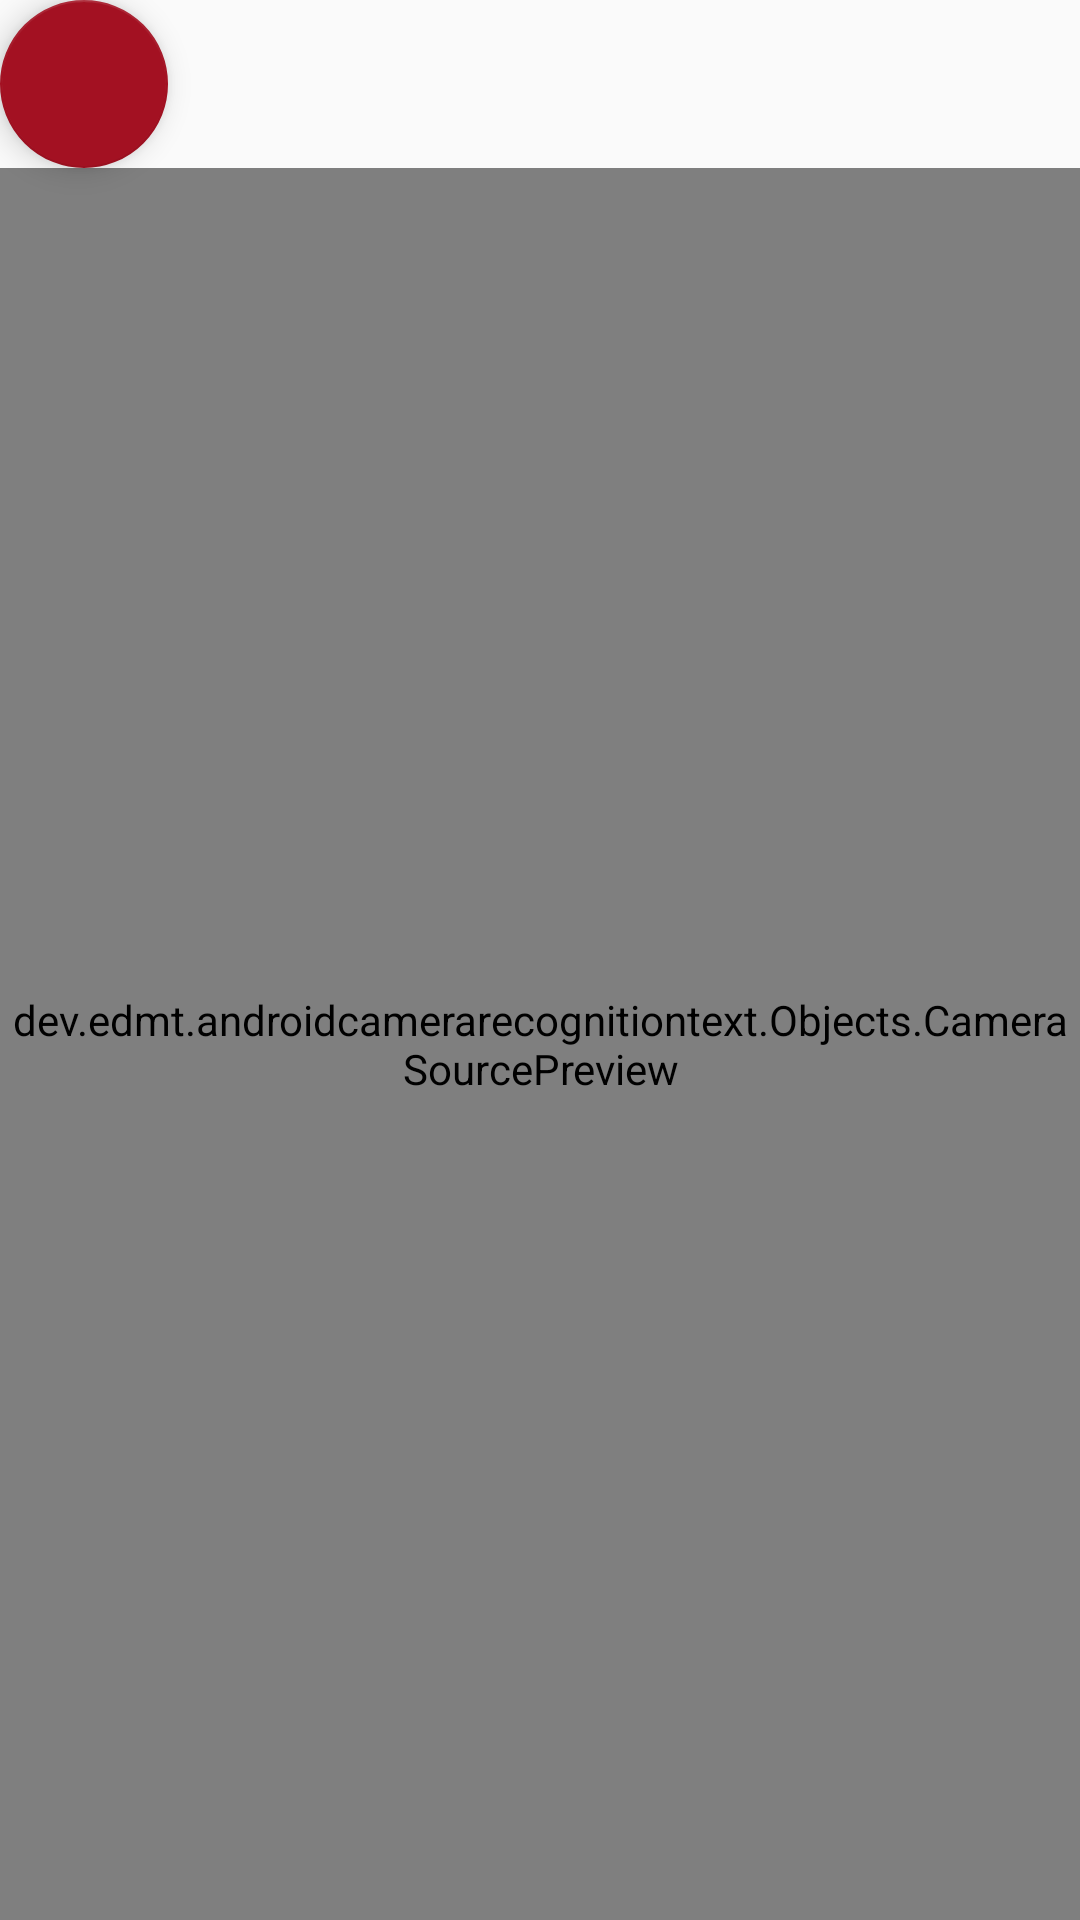

Write the Android layout XML for this screen, with the resource values it uses.
<!-- AndroidManifest.xml: application theme AppTheme -->
<!-- res/layout/activity_face_reconizer.xml -->
<?xml version="1.0" encoding="utf-8"?>
    <LinearLayout
    xmlns:android="http://schemas.android.com/apk/res/android"
    xmlns:app="http://schemas.android.com/apk/res-auto"
    xmlns:tools="http://schemas.android.com/tools"
    tools:context="dev.edmt.androidcamerarecognitiontext.FaceReconizerActivity"
        android:id="@+id/activity_face_reconizer"
        android:orientation="vertical"
        android:layout_width="match_parent"
        android:layout_height="match_parent"
        android:keepScreenOn="true">


        <android.support.design.widget.FloatingActionButton
            android:id="@+id/speaker"
            android:layout_width="match_parent"
            android:layout_height="wrap_content"
            android:layout_margin="@dimen/fab_margin"
            android:background="@android:color/background_dark"
            app:layout_anchor="@id/app_bar"
            app:layout_anchorGravity="bottom|end"
            app:srcCompat="@drawable/ic_keyboard_voice_black_24dp" />

        <dev.edmt.androidcamerarecognitiontext.Objects.CameraSourcePreview
            android:id="@+id/preview"
            android:layout_width="match_parent"
            android:layout_height="match_parent">

            <dev.edmt.androidcamerarecognitiontext.Objects.GraphicOverlay
                android:id="@+id/faceOverlay"
                android:layout_width="match_parent"
                android:layout_height="match_parent" />


        </dev.edmt.androidcamerarecognitiontext.Objects.CameraSourcePreview>

    </LinearLayout>
<!-- resources referenced by this layout -->
<resources>
  <style name="AppTheme" parent="Theme.AppCompat.Light.NoActionBar">
          
          <item name="colorPrimary">@color/colorPrimary</item>
          <item name="colorPrimaryDark">@color/colorPrimaryDark</item>
          <item name="colorAccent">@color/colorAccent</item>
      </style>
  <color name="colorPrimary">#1a1a1b</color>
  <color name="colorPrimaryDark">#3f4045</color>
  <color name="colorAccent">#a31122</color>
</resources>
